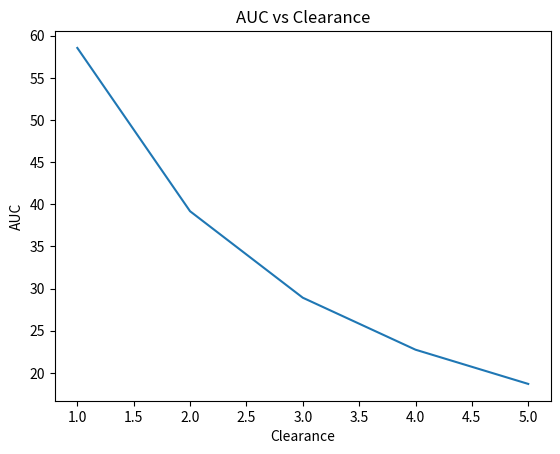

Reproduce this figure in Python.
import numpy as np
from scipy.integrate import solve_ivp
import matplotlib.pyplot as plt
upper_bounds = [12, 24, 48]
auc_bounds = []
start_time = 12
CL_values = [1, 2, 3, 4, 5]
AUC_values = []

Dose = 100
dosing_interval = 24
simulation_end = 240
all_times = []
all_concentrations = []
#parameters
y0 = np.array([Dose, 0])
V1 = 10

#normal two compartment ode
def two_compartment_ode(t, y, CL, Q, V1, V2):
    A1, A2 = y
    dA1_dt = -CL/V1 * A1 - Q * A1 / V1 + Q * A2 / V2
    dA2_dt = Q * A1 / V1 - Q * A2 / V2
    return np.array([dA1_dt, dA2_dt])

#normal solution
solution = solve_ivp(
        two_compartment_ode,
        [0,48],
        y0,
        args = (5, 2, V1, 20 ),
)
#results
A1 = solution.y[0]
A2 = solution.y[1]
C1 = A1/V1
total_mass = A1 + A2

def trapezoid_auc(t, c):
    total_auc = 0.0
    for i in range(len(t) - 1):
        time_width = t[i + 1] - t[i]
        average = (c[i] + c[i + 1]) / 2
        area = time_width * average
        total_auc += area

    return total_auc
AUC = trapezoid_auc(solution.t, C1)
def auc_24_hour_window(t, c, start_time):
    end_time = start_time + 24
    mask = (t >= start_time) & (t <= end_time)
    time_subset = t[mask]
    concentration_subset = c[mask]
    return trapezoid_auc(time_subset, concentration_subset)

for CL in CL_values:
    y0 = np.array([Dose, 0])

    solution = solve_ivp(
        two_compartment_ode,
        [0, 24],
        y0,
        args=(CL, 2, V1, 20),
        t_eval = np.linspace(0, 24, 100)
    )
    A1 = solution.y[0]
    C1 = A1/V1
    auc = trapezoid_auc(solution.t, C1)
    AUC_values.append(auc)

plt.plot(CL_values, AUC_values)
plt.xlabel("Clearance")
plt.ylabel("AUC")
plt.title("AUC vs Clearance")
plt.show()
